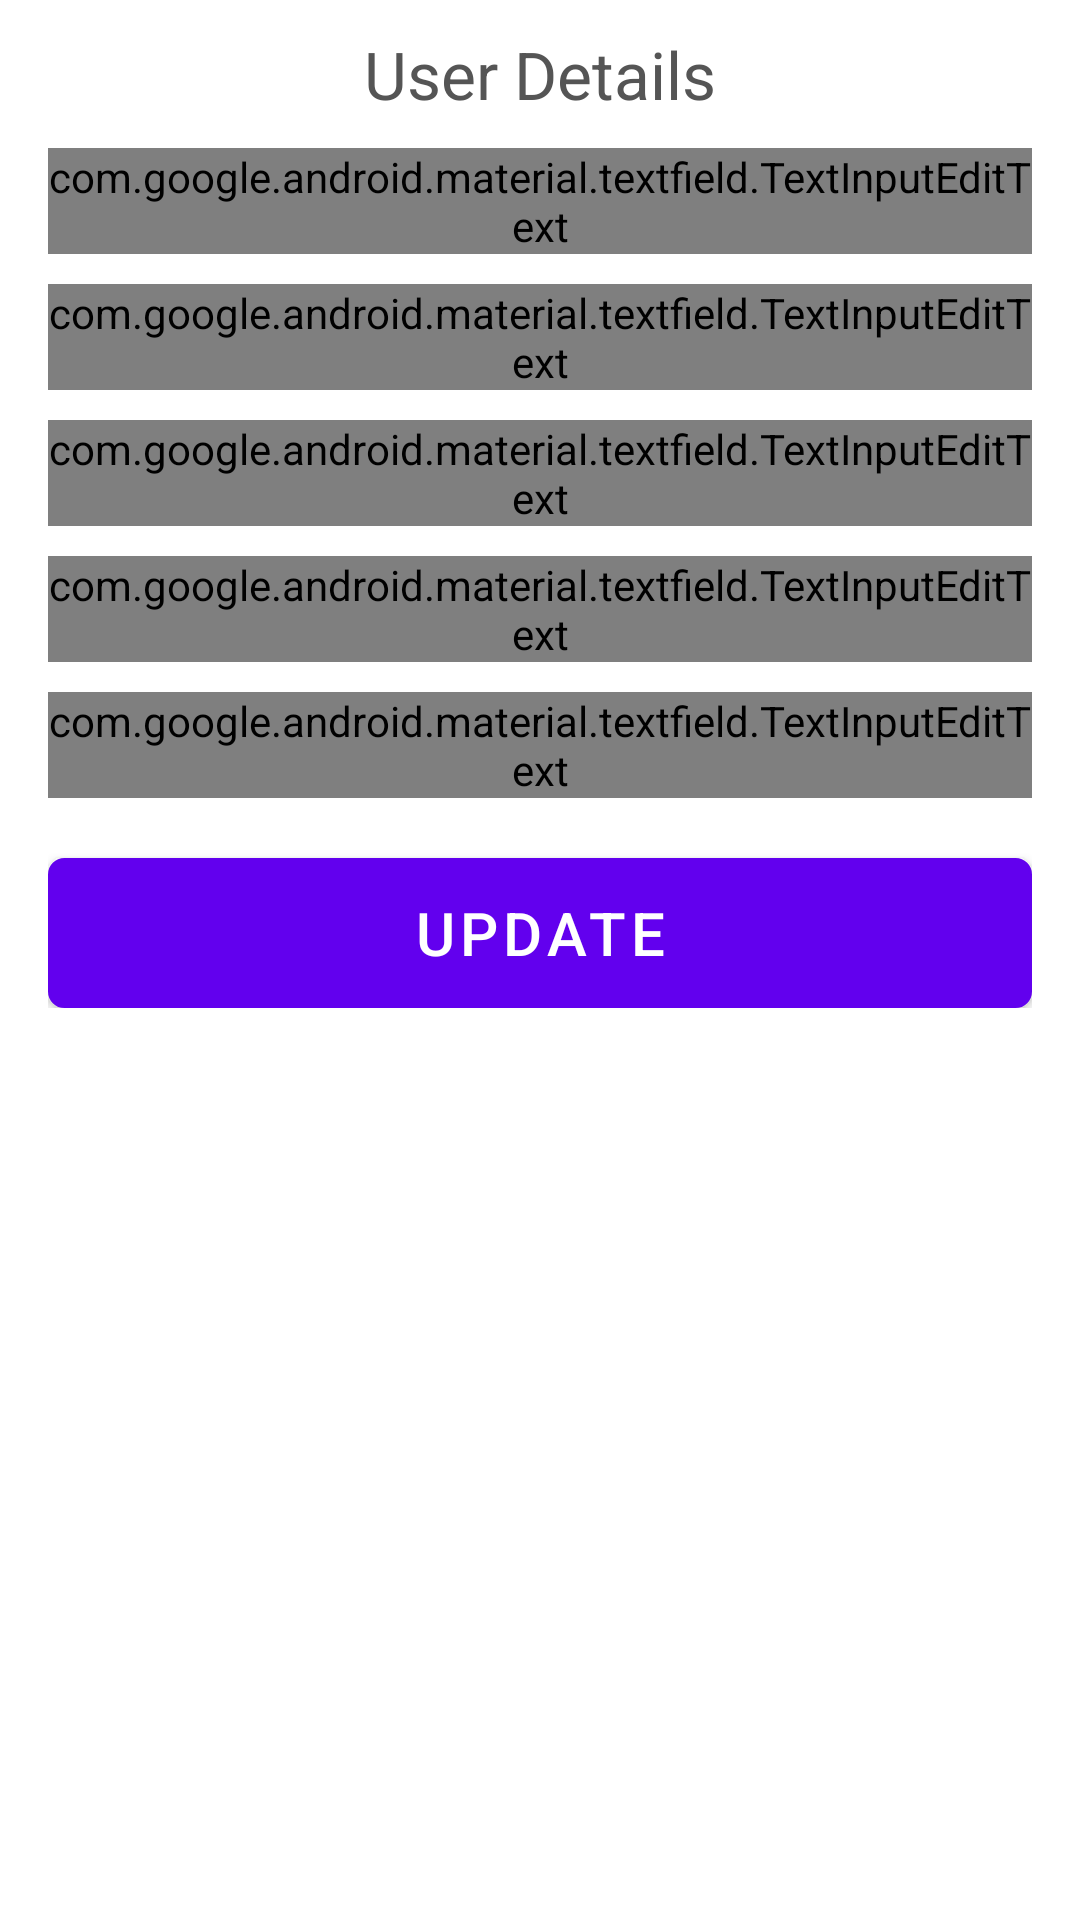

Here is an Android app screen rendered from its layout file. Give the layout XML and the strings, colors and styles it references.
<!-- AndroidManifest.xml: activity theme Theme.CollegeTermProject -->
<!-- res/layout/activity_update_user.xml -->
<?xml version="1.0" encoding="utf-8"?>
<layout xmlns:android="http://schemas.android.com/apk/res/android"
    xmlns:app="http://schemas.android.com/apk/res-auto"
    xmlns:tools="http://schemas.android.com/tools">

    <LinearLayout
        android:layout_width="match_parent"
        android:layout_height="match_parent"
        android:orientation="vertical"
        tools:context=".UpdateUserActivity">

        <TextView
            android:layout_width="match_parent"
            android:layout_height="wrap_content"
            android:layout_marginTop="10dp"
            android:gravity="center_horizontal"
            android:text="User Details"
            android:textColor="@color/colorLightBlack"
            android:textSize="22sp"
            android:textStyle="normal" />

        <ScrollView
            android:layout_width="match_parent"
            android:layout_height="wrap_content"
            android:scrollbars="none">

            <LinearLayout
                android:layout_width="match_parent"
                android:layout_height="wrap_content"
                android:layout_marginLeft="16dp"
                android:layout_marginRight="16dp"
                android:orientation="vertical">

                <com.google.android.material.textfield.TextInputLayout
                    style="@style/Widget.MaterialComponents.TextInputLayout.OutlinedBox"
                    android:layout_width="match_parent"
                    android:layout_height="wrap_content"
                    android:layout_marginTop="10dp">

                    <com.google.android.material.textfield.TextInputEditText
                        android:id="@+id/etFullname"
                        android:layout_width="match_parent"
                        android:layout_height="wrap_content"
                        android:hint="Fullname"
                        android:textColor="@drawable/edittext_color_selector" />

                </com.google.android.material.textfield.TextInputLayout>

                <com.google.android.material.textfield.TextInputLayout
                    style="@style/Widget.MaterialComponents.TextInputLayout.OutlinedBox"
                    android:layout_width="match_parent"
                    android:layout_height="wrap_content"
                    android:layout_marginTop="10dp"
                    android:layout_weight="1">

                    <com.google.android.material.textfield.TextInputEditText
                        android:id="@+id/etPassword"
                        android:layout_width="match_parent"
                        android:layout_height="wrap_content"
                        android:hint="Password"
                        android:inputType="textPassword"
                        android:textColor="@drawable/edittext_color_selector" />

                </com.google.android.material.textfield.TextInputLayout>

                <com.google.android.material.textfield.TextInputLayout
                    style="@style/Widget.MaterialComponents.TextInputLayout.OutlinedBox"
                    android:layout_width="match_parent"
                    android:layout_height="wrap_content"
                    android:layout_marginTop="10dp">

                    <com.google.android.material.textfield.TextInputEditText
                        android:id="@+id/etConfirmPassword"
                        android:layout_width="match_parent"
                        android:layout_height="wrap_content"
                        android:hint="Confirm Password"
                        android:inputType="textPassword"
                        android:textColor="@drawable/edittext_color_selector" />

                </com.google.android.material.textfield.TextInputLayout>

                <com.google.android.material.textfield.TextInputLayout
                    style="@style/Widget.MaterialComponents.TextInputLayout.OutlinedBox"
                    android:layout_width="match_parent"
                    android:layout_height="wrap_content"
                    android:layout_marginTop="10dp">

                    <com.google.android.material.textfield.TextInputEditText
                        android:id="@+id/etPhoneNumber"
                        android:layout_width="match_parent"
                        android:layout_height="wrap_content"
                        android:hint="Phone Number"
                        android:inputType="phone"
                        android:textColor="@drawable/edittext_color_selector" />

                </com.google.android.material.textfield.TextInputLayout>

                <com.google.android.material.textfield.TextInputLayout
                    style="@style/Widget.MaterialComponents.TextInputLayout.OutlinedBox"
                    android:layout_width="match_parent"
                    android:layout_height="wrap_content"
                    android:layout_marginTop="10dp">

                    <com.google.android.material.textfield.TextInputEditText
                        android:id="@+id/etAge"
                        android:layout_width="match_parent"
                        android:layout_height="wrap_content"
                        android:hint="Age"
                        android:inputType="number"
                        android:textColor="@drawable/edittext_color_selector" />

                </com.google.android.material.textfield.TextInputLayout>

                <Button
                    android:id="@+id/update"
                    android:layout_width="match_parent"
                    android:layout_height="50dp"
                    android:layout_marginTop="20dp"
                    android:background="@drawable/btn_color_primary_bg"
                    android:onClick="onUpdate"
                    android:text="Update"
                    android:textColor="@color/colorWhite"
                    android:textSize="20sp" />

            </LinearLayout>
        </ScrollView>
    </LinearLayout>

</layout>
<!-- resources referenced by this layout -->
<resources>
  <color name="colorLightBlack">#555555</color>
  <color name="colorWhite">#FFFFFF</color>
  <!-- drawable btn_color_primary_bg (drawable) -->
  <?xml version="1.0" encoding="utf-8"?>
  <shape xmlns:android="http://schemas.android.com/apk/res/android">
      <stroke
          android:width="1dp"
          android:color="@color/colorPrimary" />
  
      <solid android:color="@color/colorPrimary" />
  
      <padding
          android:left="1dp"
          android:right="1dp"
          android:top="1dp" />
  
      <corners android:radius="5dp" />
  </shape>
  <style name="Theme.CollegeTermProject" parent="Theme.MaterialComponents.DayNight.DarkActionBar">
          
          <item name="colorPrimary">@color/purple_500</item>
          <item name="colorPrimaryVariant">@color/purple_700</item>
          <item name="colorOnPrimary">@color/white</item>
          
          <item name="colorSecondary">@color/teal_200</item>
          <item name="colorSecondaryVariant">@color/teal_700</item>
          <item name="colorOnSecondary">@color/black</item>
          
          <item name="android:statusBarColor" tools:targetApi="l">?attr/colorPrimaryVariant</item>
          
      </style>
  <color name="colorPrimary">#309C3F</color>
  <color name="purple_500">#FF6200EE</color>
  <color name="purple_700">#FF3700B3</color>
  <color name="white">#FFFFFFFF</color>
  <color name="teal_200">#FF03DAC5</color>
  <color name="teal_700">#FF018786</color>
  <color name="black">#FF000000</color>
</resources>
